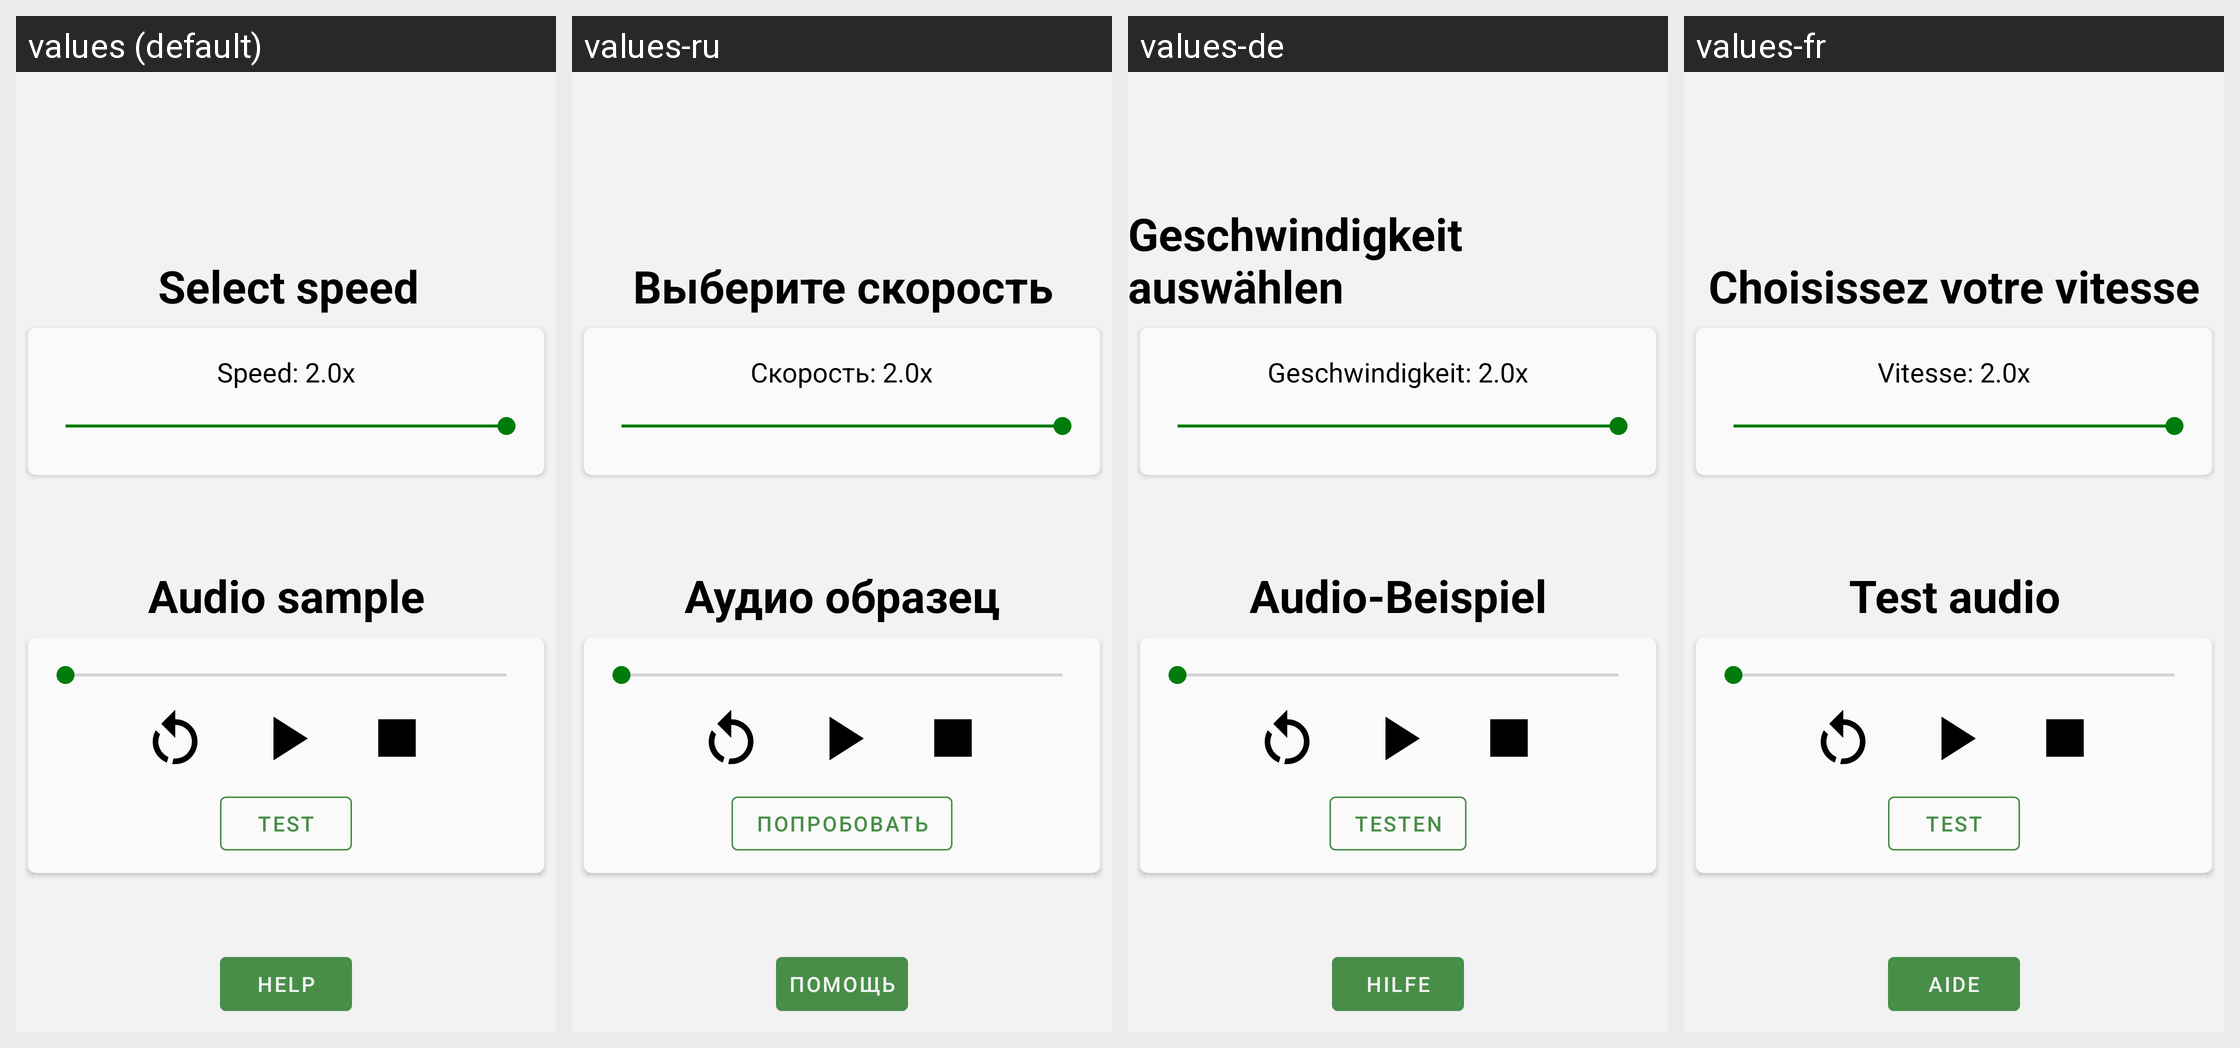

Locale-by-locale string values for the Android screen shown in this grid:
Android screen res/layout/content_main.xml rendered under 4 locales, left to right: values (default), values-ru, values-de, values-fr. Device: Nexus 5 (rendered at 1080×1920; each locale shown at half size, 540×960, under a caption strip naming it); theme AppTheme.
Other locales in the repository, not shown: values-es, values-it, values-pl, values-pl-rPL.
Strings drawn on this screen, with the default value and each locale's value (text and hints the layout hard-codes, and strings that could not be matched under every locale, appear in the picture but are not listed):

titletest
  values: Audio sample
  values-ru: Аудио образец
  values-de: Audio-Beispiel
  values-fr: Test audio

titlespeed
  values: Select speed
  values-ru: Выберите скорость
  values-de: Geschwindigkeit auswählen
  values-fr: Choisissez votre vitesse

testButton
  values: Test
  values-ru: Попробовать
  values-de: Testen
  values-fr: Test

speed_1_0x
  values: Speed: 2.0x
  values-ru: Скорость: 2.0x
  values-de: Geschwindigkeit: 2.0x
  values-fr: Vitesse: 2.0x

helpButton
  values: Help
  values-ru: Помощь
  values-de: Hilfe
  values-fr: Aide
